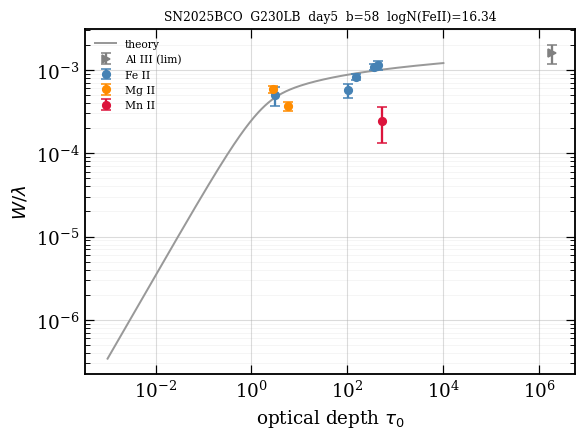

Data behind this chart, as committed beside it:
ion, logN, logN_err, n_lines, limit, adopted_eligible, exclude_reason
Al III, 20.14, 1.618, 1, >, , 
Fe II, 16.34, 1.063, 5, , no, not_anchored
Mg II, 14.1, 0.168, 2, , , 
